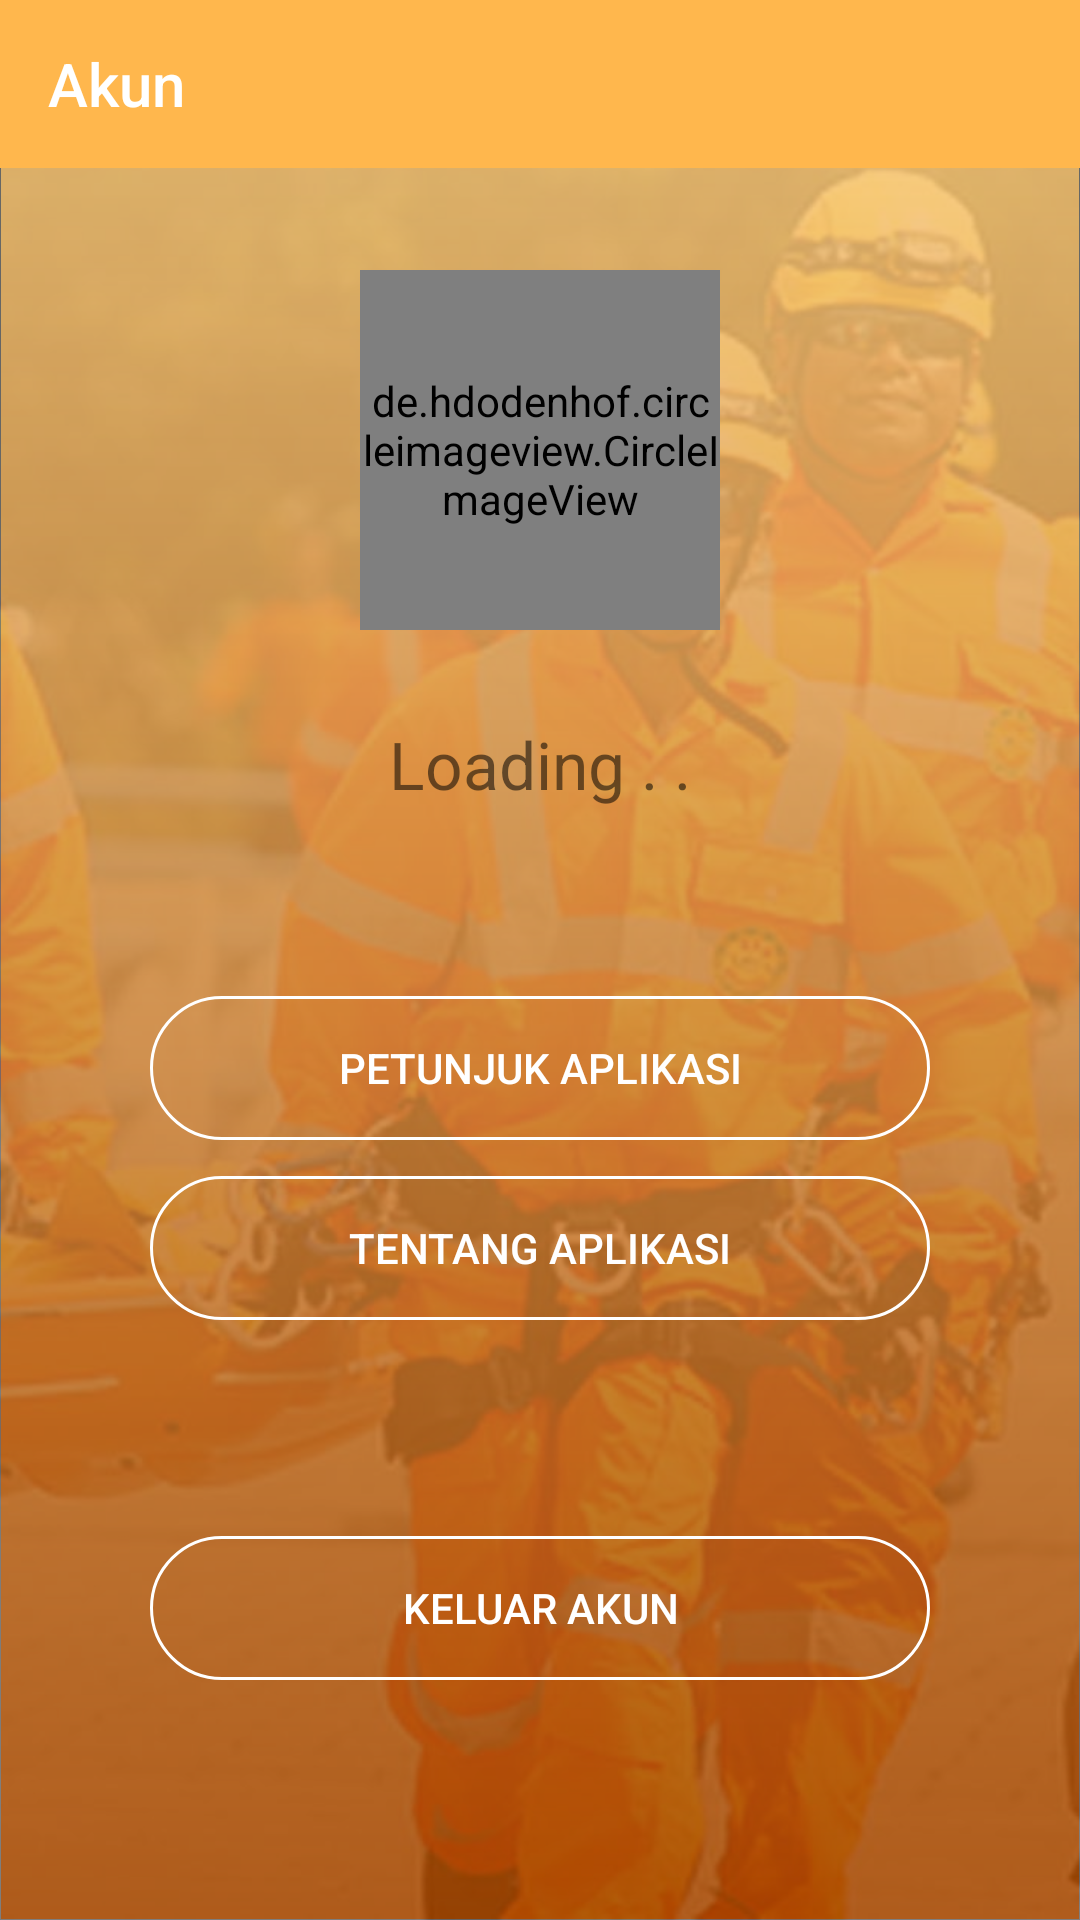

Reconstruct the res/layout file that produces this screen, plus the resources it refers to.
<!-- AndroidManifest.xml: application theme AppTheme -->
<!-- res/layout/fragment_akun.xml -->
<?xml version="1.0" encoding="utf-8"?>
<RelativeLayout xmlns:android="http://schemas.android.com/apk/res/android"
    xmlns:tools="http://schemas.android.com/tools"
    android:layout_width="match_parent"
    android:layout_height="match_parent"
    xmlns:app="http://schemas.android.com/apk/res-auto"
    android:background="@drawable/bg"
    tools:context=".Fragment.akun">

        <android.support.design.widget.AppBarLayout
            android:layout_width="match_parent"
            android:layout_height="wrap_content"
            android:theme="@style/AppTheme.AppBarOverlay">

        <android.support.v7.widget.Toolbar
            android:id="@+id/toolbar"
            android:layout_width="match_parent"
            android:layout_height="?android:attr/actionBarSize"
            android:background="@color/toolbar"
            app:title="Akun"
            app:popupTheme="@style/AppTheme.PopupOverlay" >

        </android.support.v7.widget.Toolbar>
        </android.support.design.widget.AppBarLayout>

        <de.hdodenhof.circleimageview.CircleImageView
            android:id="@+id/profile_image_list"
            android:layout_marginTop="90dp"
            android:layout_width="120dp"
            android:layout_height="120dp"
            android:layout_centerHorizontal="true"
            android:src="@drawable/man" />

        <TextView
            android:id="@+id/labelAkun"
            android:layout_width="match_parent"
            android:layout_height="wrap_content"
            android:layout_centerHorizontal="true"
            android:text="Loading . ."
            android:textSize="22sp"
            android:layout_marginTop="240dp"
            android:textAlignment="center"/>


        <Button
            android:id="@+id/buttonTentang"
            android:layout_width="match_parent"
            android:layout_height="wrap_content"
            android:layout_centerHorizontal="true"
            android:layout_alignParentBottom="true"
            android:layout_marginBottom="200dp"
            android:textColor="#fff"
            android:layout_marginStart="50dp"
            android:layout_marginEnd="50dp"
            android:background="@drawable/border_button"
            android:text="Tentang Aplikasi" />

        <Button
            android:id="@+id/buttonPetunjuk"
            android:layout_width="match_parent"
            android:layout_height="wrap_content"
            android:layout_centerHorizontal="true"
            android:layout_alignParentBottom="true"
            android:layout_marginBottom="260dp"
            android:textColor="#fff"
            android:layout_marginStart="50dp"
            android:layout_marginEnd="50dp"
            android:background="@drawable/border_button"
            android:text="Petunjuk Aplikasi" />




        <Button
            android:id="@+id/buttonLogout"
            android:layout_width="match_parent"
            android:layout_height="wrap_content"
            android:layout_centerHorizontal="true"
            android:layout_alignParentBottom="true"
            android:layout_marginBottom="80dp"
            android:textColor="#fff"
            android:layout_marginStart="50dp"
            android:layout_marginEnd="50dp"
            android:background="@drawable/border_button"
            android:text="Keluar Akun" />




</RelativeLayout>
<!-- resources referenced by this layout -->
<resources>
  <color name="toolbar"> #ffb74d    </color>
  <!-- drawable bg: png bitmap (drawable, 936122 bytes) -->
  <!-- drawable border_button (drawable) -->
  <?xml version="1.0" encoding="utf-8"?>
  <selector xmlns:android="http://schemas.android.com/apk/res/android">
  
  
      <item>
      <shape>
          <corners android:radius="30dp"></corners>
          <stroke
              android:color="#fff"
              android:width="1dp"/>
      </shape>
      </item>
  
      <item android:state_pressed="true">
          <shape>
              <solid android:color="@color/colorPrimaryDark"/>
          </shape>
  
      </item>
  
  
  
  
  </selector>
  <!-- drawable man: png bitmap (drawable, 17425 bytes) -->
  <style name="AppTheme.AppBarOverlay" parent="ThemeOverlay.AppCompat.Dark.ActionBar" />
  <style name="AppTheme.PopupOverlay" parent="ThemeOverlay.AppCompat.Light" />
  <style name="AppTheme" parent="Theme.AppCompat.Light.NoActionBar">
          
          <item name="colorPrimary">@color/colorPrimary</item>
          <item name="colorPrimaryDark">@color/colorPrimaryDark</item>
          <item name="colorAccent">@color/colorAccent</item>
      </style>
  <color name="colorPrimaryDark">#00574B</color>
  <color name="colorPrimary">#008577</color>
  <color name="colorAccent">#D81B60</color>
</resources>
